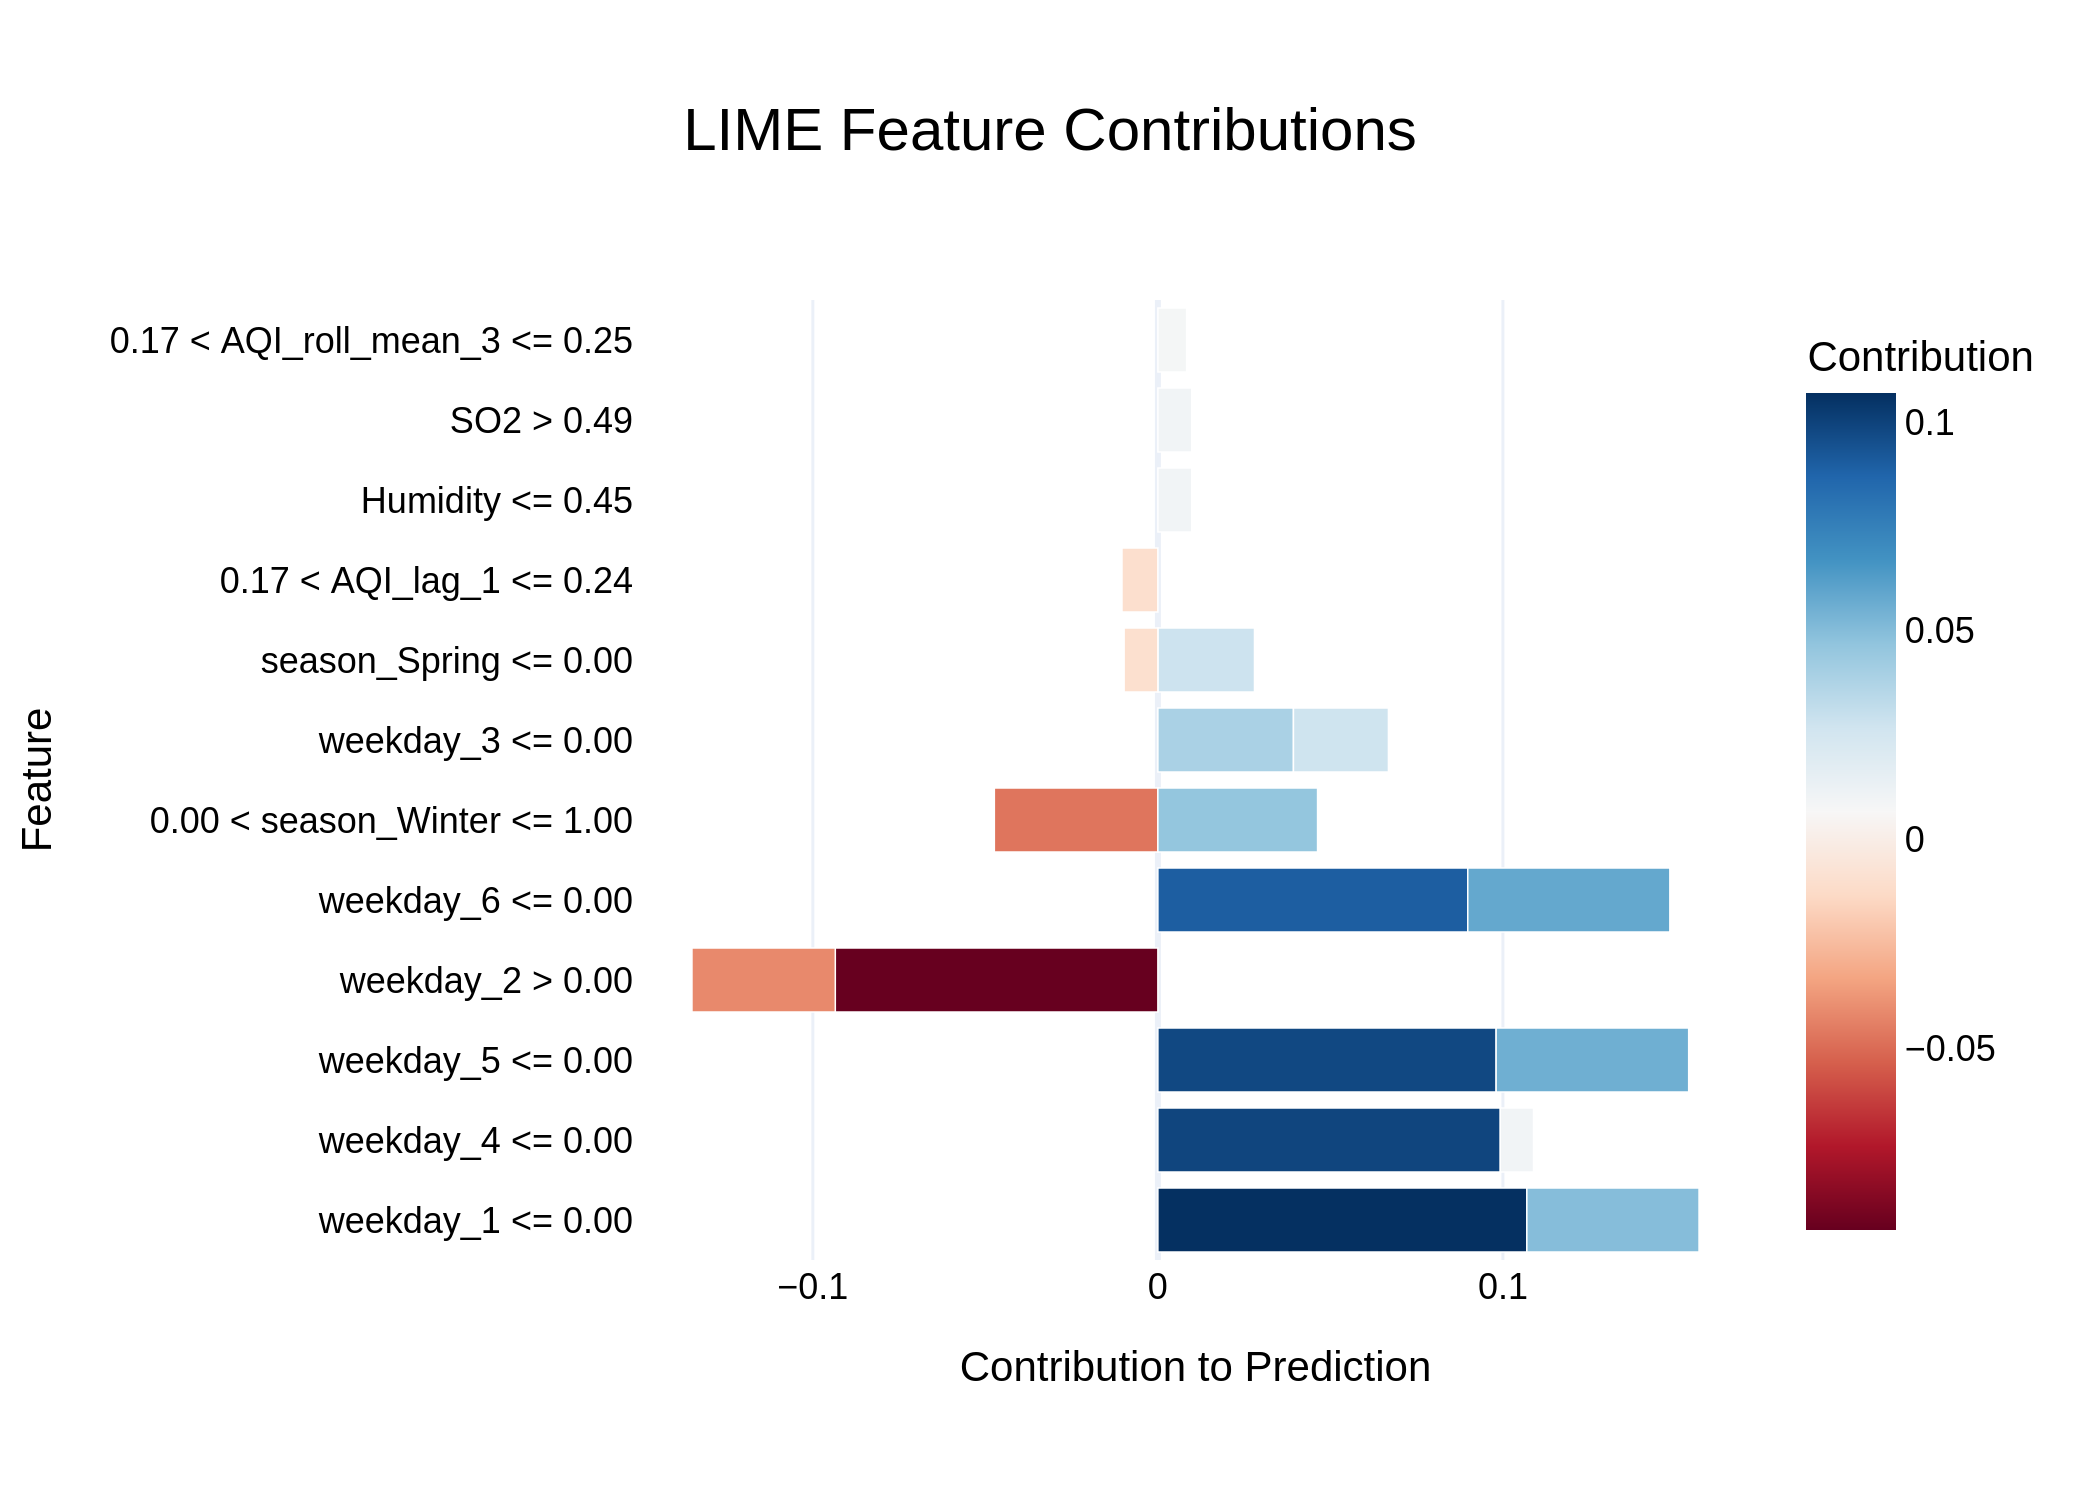

Values plotted in this chart, from the file beside it:
Feature, Contribution
weekday_1 <= 0.00, 0.1069
weekday_4 <= 0.00, 0.09924
weekday_5 <= 0.00, 0.09803
weekday_2 > 0.00, -0.09349
weekday_6 <= 0.00, 0.08981
weekday_6 <= 0.00, 0.05857
weekday_5 <= 0.00, 0.05581
weekday_1 <= 0.00, 0.0499
0.00 < season_Winter <= 1.00, -0.0474
0.00 < season_Winter <= 1.00, 0.04628
weekday_2 > 0.00, -0.04155
weekday_3 <= 0.00, 0.03929
season_Spring <= 0.00, 0.02799
weekday_3 <= 0.00, 0.02753
0.17 < AQI_lag_1 <= 0.24, -0.01041
Humidity <= 0.45, 0.009829
SO2 > 0.49, 0.009821
season_Spring <= 0.00, -0.00979
weekday_4 <= 0.00, 0.009633
0.17 < AQI_roll_mean_3 <= 0.25, 0.00834
